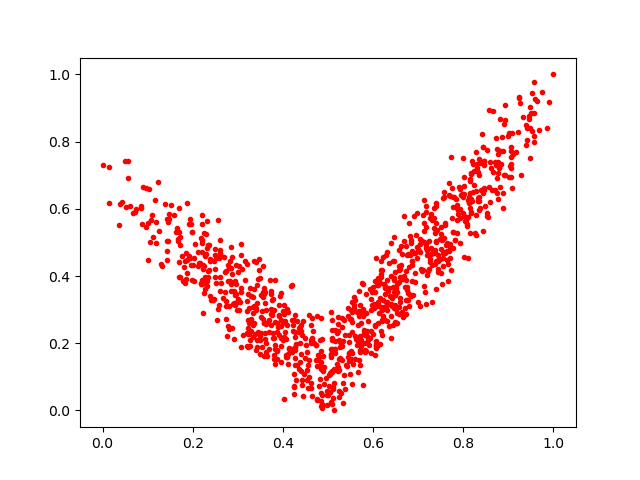

The data file committed next to this chart (first rows):
0.67882234, 0.5591476
0.8915, 0.8636
0.7437, 0.4636
0.3803, 0.166
0.2835, 0.3857
0.2523, 0.3786
0.7547, 0.4285
0.4213, 0.2555
0.6051, 0.3852
0.8157, 0.6038
0.7288, 0.5852
0.7874, 0.5957
0.7753, 0.6617
0.6648, 0.466
0.6413, 0.3371
0.5211, 0.2779
0.5504, 0.176
0.1696, 0.3977
0.2607, 0.3559
0.4917, 0.1306
0.5294, 0.1972
0.6579, 0.4775
0.5849, 0.3452
0.3623, 0.2998
0.4975, 0.04652
0.9334, 0.8727
0.2372, 0.3393
0.2246, 0.3504
0.7149, 0.3526
0.2238, 0.4208
0.8516, 0.5879
0.8934, 0.7004
0.5125, 0.1236
0.974, 0.9469
0.7375, 0.5286
0.4066, 0.1658
0.876, 0.7078
0.836, 0.7474
0.7401, 0.6171
0.3519, 0.3444
0.7126, 0.4999
0.7071, 0.4203
0.2857, 0.3557
0.6864, 0.4452
0.8167, 0.7076
0.8179, 0.5919
0.3544, 0.2969
0.5669, 0.1149
0.343, 0.1883
0.1707, 0.4928
1.0, 1.0
0.8885, 0.6031
0.0679, 0.5883
0.6115, 0.3939
0.7332, 0.475
0.7191, 0.4767
0.6493, 0.2626
0.8594, 0.6191
0.4294, 0.1984
0.1675, 0.5055
0.3041, 0.3223
... 935 more rows
